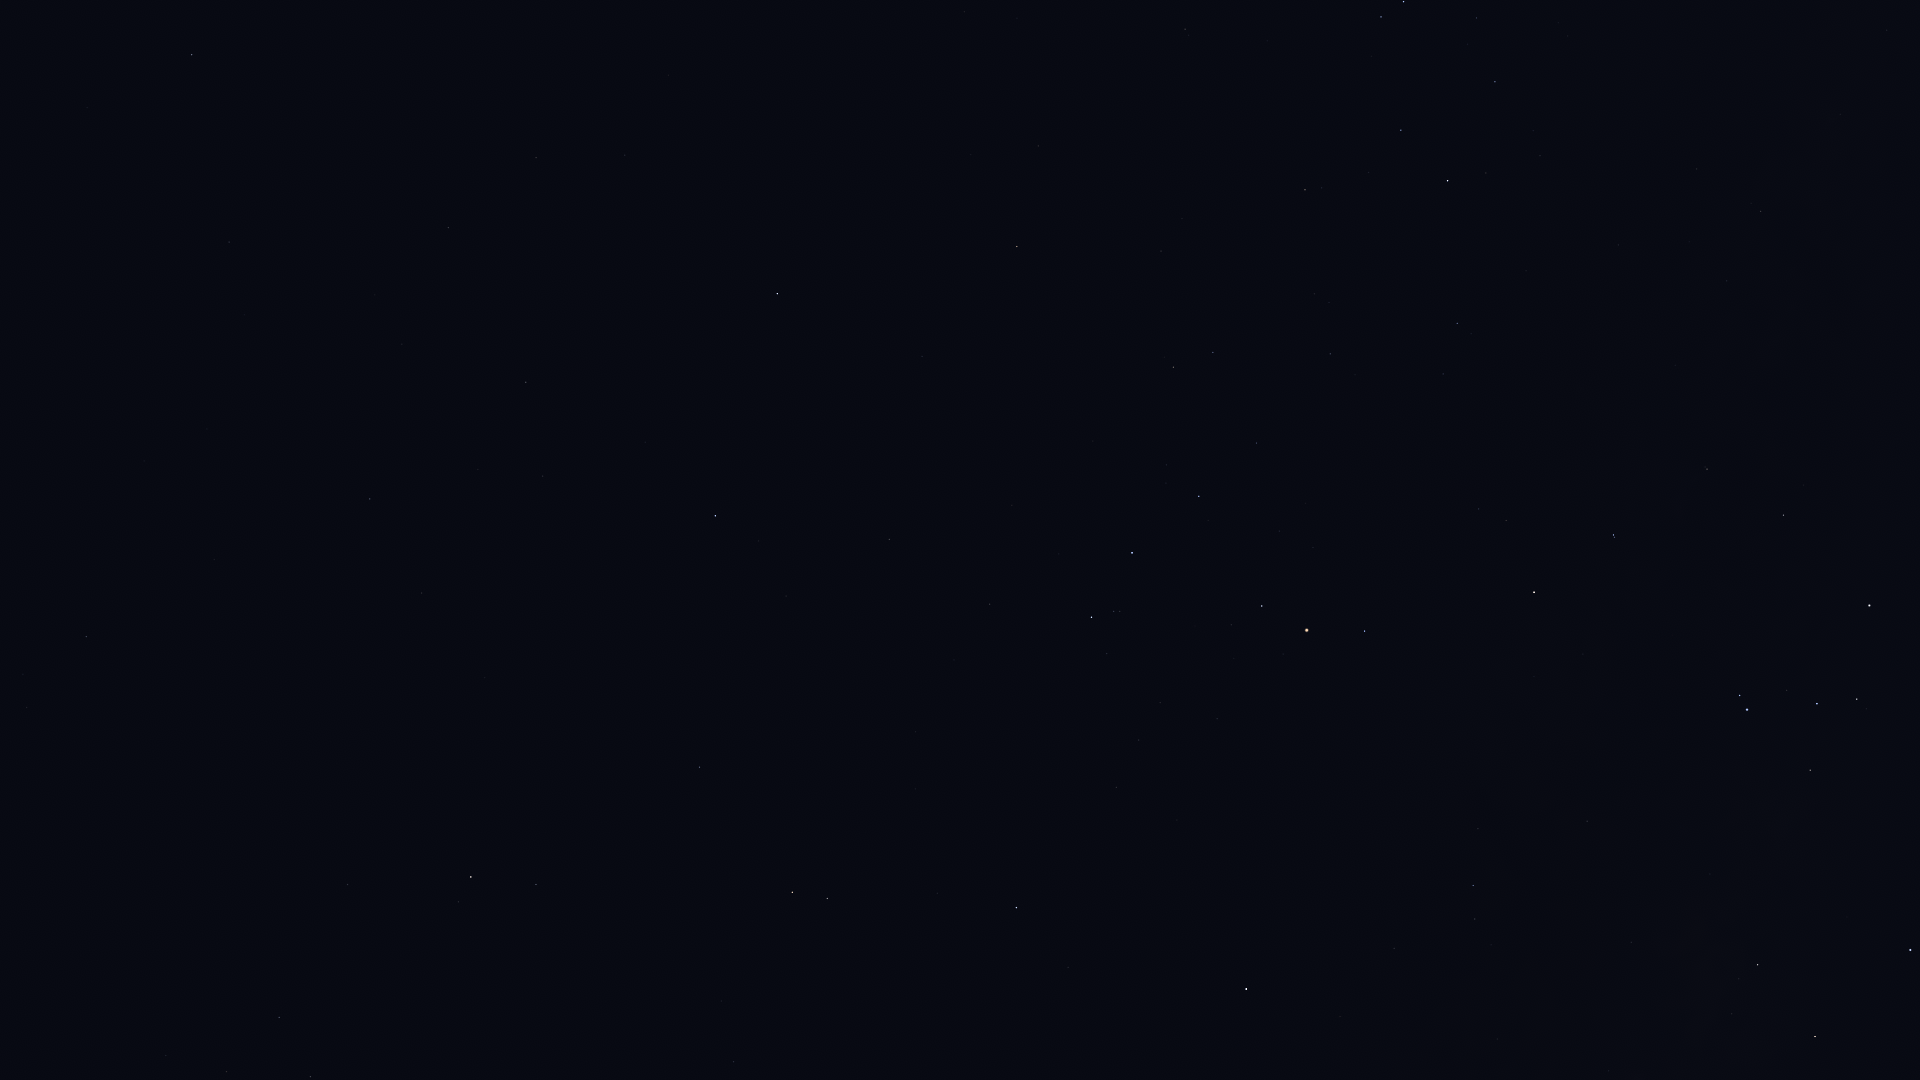

The table this chart was drawn from, first rows:
Star_ID, Name, X, Y
17847, Atlas, 883, 465
66249, Heze, 192, 55
68520, HIP 68520, 229, 242
69427, Kang, 536, 157
69701, Syrma, 448, 227
69974, Khambalia, 625, 155
70306, HIP 70306, 964, 12
70755, Elgafar, 402, 344
71795, HIP 71795, 86, 636
72220, HIP 72220, 370, 499
72339, Mönch, 422, 477
72571, HIP 72571, 1038, 146
72622, Zubenelgenubi, 777, 294
72845, Arcalís, 27, 771
73714, Brachium, 1017, 246
74785, Zubeneschamali, 715, 516
75141, HIP 75141, 1401, 130
75177, HIP 75177, 1305, 190
76297, HIP 76297, 1447, 181
76333, Zubenelhakrabi, 889, 539
76552, HIP 76552, 1486, 173
77070, Unukalhai, 471, 877
77450, Gudja, 226, 1071
77516, HIP 77516, 699, 767
77634, HIP 77634, 1330, 354
77853, HIP 77853, 990, 604
78104, Iklil, 1256, 443
78265, Fang, 1199, 496
78384, HIP 78384, 1457, 323
78401, Dschubba, 1132, 553
78639, HIP 78639, 1697, 169
78820, Acrab, 1091, 617
78970, HIP 78970, 1444, 377
79374, Jabbah, 1107, 653
79431, Sharjah, 1097, 665
79509, HIP 79509, 1840, 114
79593, Yed Prior, 792, 892
79882, Yed Posterior, 827, 898
80000, HIP 80000, 1761, 211
80112, Alniyat, 1262, 606
80582, HIP 80582, 1727, 281
80687, Timir, 1042, 822
80763, Antares, 1307, 630
80883, Marfik, 733, 1062
81022, Rosalíadecastro, 738, 1073
81266, Paikauhale, 1364, 631
82396, Larawag, 1534, 592
82514, Xamidimura, 1613, 535
82545, Pipirima, 1614, 537
82671, HIP 82671, 1705, 467
83547, Rapeto, 1759, 487
84012, Sabik, 1246, 989
84143, HIP 84143, 1783, 515
84405, Guniibuu, 1478, 829
84787, Inquill, 1910, 436
85696, Lesath, 1740, 695
85755, HIP 85755, 1491, 945
85927, Shaula, 1747, 710
86228, Sargas, 1869, 605
87072, HIP 87072, 1631, 942
... 5 more rows
